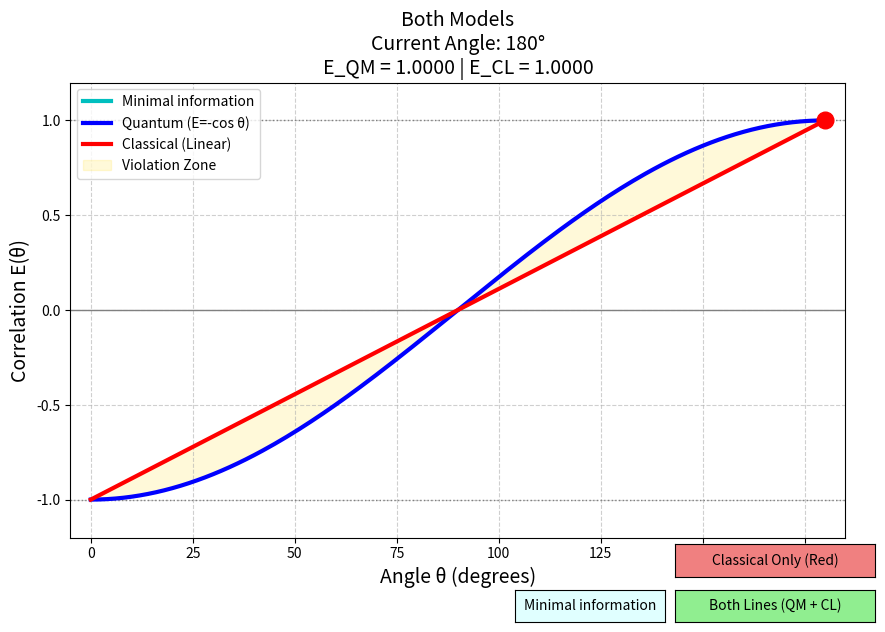

The matplotlib source for this figure:
import numpy as np
import math
import matplotlib.pyplot as plt
from matplotlib.widgets import Button

# ----------------------------
# Figure and axis setup
# ----------------------------
fig, ax = plt.subplots(figsize=(10, 6.5))
plt.subplots_adjust(bottom=0.18)  # More room for two buttons

# Configure axes
ax.set_xlim(-5, 185)
ax.set_ylim(-1.2, 1.2)
ax.grid(True, linestyle='--', alpha=0.6)
ax.set_xlabel("Angle θ (degrees)", fontsize=14)
ax.set_ylabel("Correlation E(θ)", fontsize=14)
ax.set_title("Quantum vs Classical Correlation", fontsize=16, pad=20)

# Reference lines
ax.axhline(0, color='gray', linewidth=1)
ax.axhline(-1, color='gray', linewidth=1, linestyle=':')
ax.axhline(1, color='gray', linewidth=1, linestyle=':')

# Plot objects
# Minimum information: Cyan solid line
trail_line_m, = ax.plot([], [], 'c-', linewidth=3, label="Minimal information")
# Quantum: Blue solid line
trail_line_qm, = ax.plot([], [], 'b-', linewidth=3, label="Quantum (E=-cos θ)")
# Classical: Red dashed line
trail_line_cl, = ax.plot([], [], 'r-', linewidth=3, label="Classical (Linear)")
# Violation Zone: gold
ax.fill_between([], [], [], color="gold", alpha=0.15, label='Violation Zone')
# Marker: red
marker_qm, = ax.plot([], [], 'ro', markersize=12, zorder=5)

ax.legend(loc='upper left')

# ----------------------------
# PRE-CALCULATE STATIC DATA
# ----------------------------
all_theta = np.arange(0, 181)
cl_vals = np.where(all_theta <= 90, 
                   -1 + (all_theta / 90.0), 
                   (all_theta - 90) / 90.0)

# ----------------------------
# Animation functions
# ----------------------------
def animate_minimal_only(event=None):
    """Animation for Minimal (Cyan) line only"""
    reset_plot()
    trail_x = []
    trail_y_cl = []

    # Clear any existing fill collections for Violation Zone from previous runs
    if len(ax.collections) > 0:
        for coll in ax.collections:
            coll.remove()
            
    for theta in range(181):
        y_cl = cl_vals[theta]
        
        trail_x.append(theta)
        trail_y_cl.append(0)  # horizontal line
        
        # Update Classical Line ONLY
        trail_line_m.set_data(trail_x, trail_y_cl)
        trail_line_cl.set_data([], [])  # Clear classic
        trail_line_qm.set_data([], [])  # Clear quantum
        
        # Clear marker since we're not showing quantum
        marker_qm.set_data([], [])
        
        # Title update
        ax.set_title(
            f"Minimal Model Only\nCurrent Angle: {theta:3d}°\n"
            f"E_M(θ) = {y_cl:.4f}",
            fontsize=14, color='cyan'
        )
        
        plt.draw()
        plt.pause(0.01)
        
def animate_classical_only(event=None):
    """Animation for Classical (Red) line only"""
    reset_plot()
    trail_x = []
    trail_y_cl = []
    
    # Clear any existing fill collections for Violation Zone from previous runs
    if len(ax.collections) > 0:
        for coll in ax.collections:
            coll.remove()
            
    for theta in range(181):
        y_cl = cl_vals[theta]
        
        trail_x.append(theta)
        trail_y_cl.append(y_cl)
        
        # Update Classical Line ONLY
        trail_line_cl.set_data(trail_x, trail_y_cl)
        trail_line_m.set_data([], [])   # Clear minimal
        trail_line_qm.set_data([], [])  # Clear quantum
        
        # Clear marker since we're not showing quantum
        marker_qm.set_data([], [])
        
        # Title update
        ax.set_title(
            f"Classical Model Only\nCurrent Angle: {theta:3d}°\n"
            f"E_CL(θ) = {y_cl:.4f}",
            fontsize=14, color='red'
        )
        
        plt.draw()
        plt.pause(0.01)

def animate_both_lines(event=None):
    """Animation for Both Quantum and Classical lines"""
    reset_plot()
    trail_x = []
    trail_y_qm = []
    trail_y_cl = []

    # Clear any existing fill collections from previous runs
    if len(ax.collections) > 0:
        for coll in ax.collections:
            coll.remove()
    
    for theta in range(181):
        # Calculate Quantum Value
        y_qm = -math.cos(math.radians(theta))
        y_cl = cl_vals[theta]
        
        trail_x.append(theta)
        trail_y_qm.append(y_qm)
        trail_y_cl.append(y_cl)

        # 4. CRITICAL FIX: Convert Python lists to NumPy 1D arrays
        x_arr = np.array(trail_x)
        y_qm_arr = np.array(trail_y_qm)
        y_cl_arr = np.array(trail_y_cl)
        
        
        # Update Both Lines
        trail_line_qm.set_data(trail_x, trail_y_qm)
        trail_line_cl.set_data(trail_x, cl_vals[:theta+1])
        trail_line_m.set_data([], [])   # Clear minimal
        
        # Update Marker (for Quantum)
        marker_qm.set_data([theta], [y_qm])
        
        # Title update
        ax.set_title(
            f"Both Models\nCurrent Angle: {theta:3d}°\n"
            f"E_QM = {y_qm:.4f} | E_CL = {y_cl:.4f}",
            fontsize=14
        )

        #  Remove old fill collection (to prevent memory buildup)
        if len(ax.collections) > 0:
            ax.collections[-1].remove()
        
        #  Fill between curves with correct 1D arrays
        ax.fill_between(x_arr, y_cl_arr, y_qm_arr, color="gold",
                        alpha=0.15, label="Violation Zone")
        
        plt.draw()
        plt.pause(0.01)

def reset_plot():
    """Clear all plots and restore default title"""
    trail_line_m.set_data([], [])
    trail_line_qm.set_data([], [])
    trail_line_cl.set_data([], [])
    marker_qm.set_data([], [])
    
    ax.set_title("Quantum vs Classical Correlation", fontsize=16, pad=20)
    plt.draw()

# ----------------------------
# Button setup
# ----------------------------
# Position: [x0, y0, width, height] in normalized figure coordinates
button_ax_1 = plt.axes([0.73, 0.12, 0.20, 0.05])
button_classical = Button(button_ax_1, "Classical Only (Red)", color='lightcoral')
button_classical.on_clicked(lambda event: (animate_classical_only()))

button_ax_2 = plt.axes([0.73, 0.05, 0.20, 0.05])
button_both = Button(button_ax_2, "Both Lines (QM + CL)", color='lightgreen')
button_both.on_clicked(lambda event: (animate_both_lines()))

# Also add a "Minimal information" button
button_ax_3 = plt.axes([0.57, 0.05, 0.15, 0.05])
button_minimal = Button(button_ax_3, "Minimal information", color='lightcyan')
button_minimal.on_clicked(lambda event: (animate_minimal_only()))

# Initial run - start with both lines
animate_both_lines()

plt.show()
